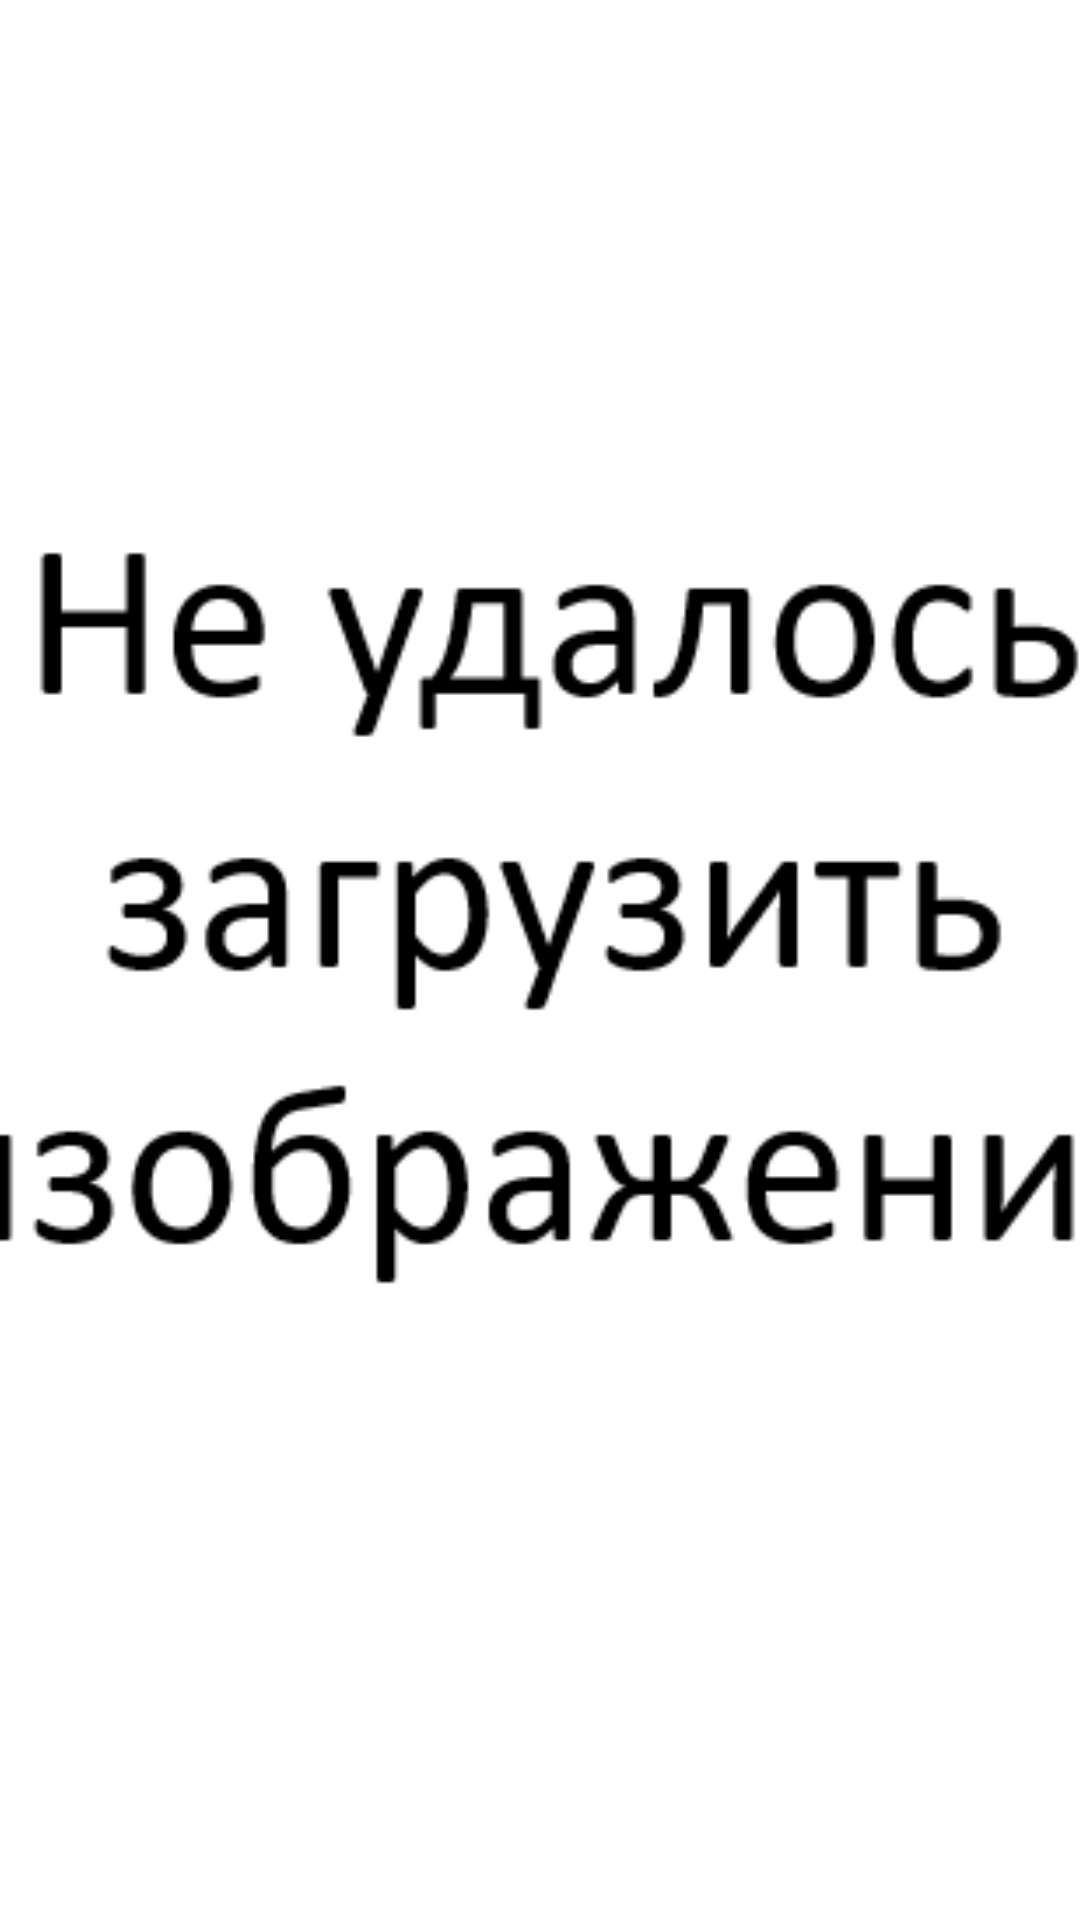

Reconstruct the res/layout file that produces this screen, plus the resources it refers to.
<!-- AndroidManifest.xml: application theme Theme.VK_TEST_2024_SUMMER -->
<!-- res/layout/image_item.xml -->
<?xml version="1.0" encoding="utf-8"?>
<FrameLayout
    android:id="@+id/frame_layout"
    xmlns:android="http://schemas.android.com/apk/res/android"
    android:layout_width="match_parent"
    android:layout_height="match_parent">

    <ImageView
        android:id="@+id/image_view"
        android:layout_width="match_parent"
        android:layout_height="match_parent"
        android:src="@drawable/image_download_error"
        android:scaleType="centerCrop"/>

</FrameLayout>
<!-- resources referenced by this layout -->
<resources>
  <!-- drawable image_download_error: png bitmap (drawable, 12083 bytes) -->
  <style name="Theme.VK_TEST_2024_SUMMER" parent="Base.Theme.VK_TEST_2024_SUMMER">
          <item name="android:textAllCaps">false</item>
          <item name="android:statusBarColor">@color/light_grey</item>
          <item name="android:windowLightStatusBar">true</item>
          <item name="colorPrimary">@color/bg_color</item>
      </style>
  <style name="Base.Theme.VK_TEST_2024_SUMMER" parent="Theme.Material3.Light.NoActionBar">
          
          
      </style>
  <color name="light_grey">#FFDCDCDC</color>
  <color name="bg_color">#FFF3F3F3</color>
</resources>
